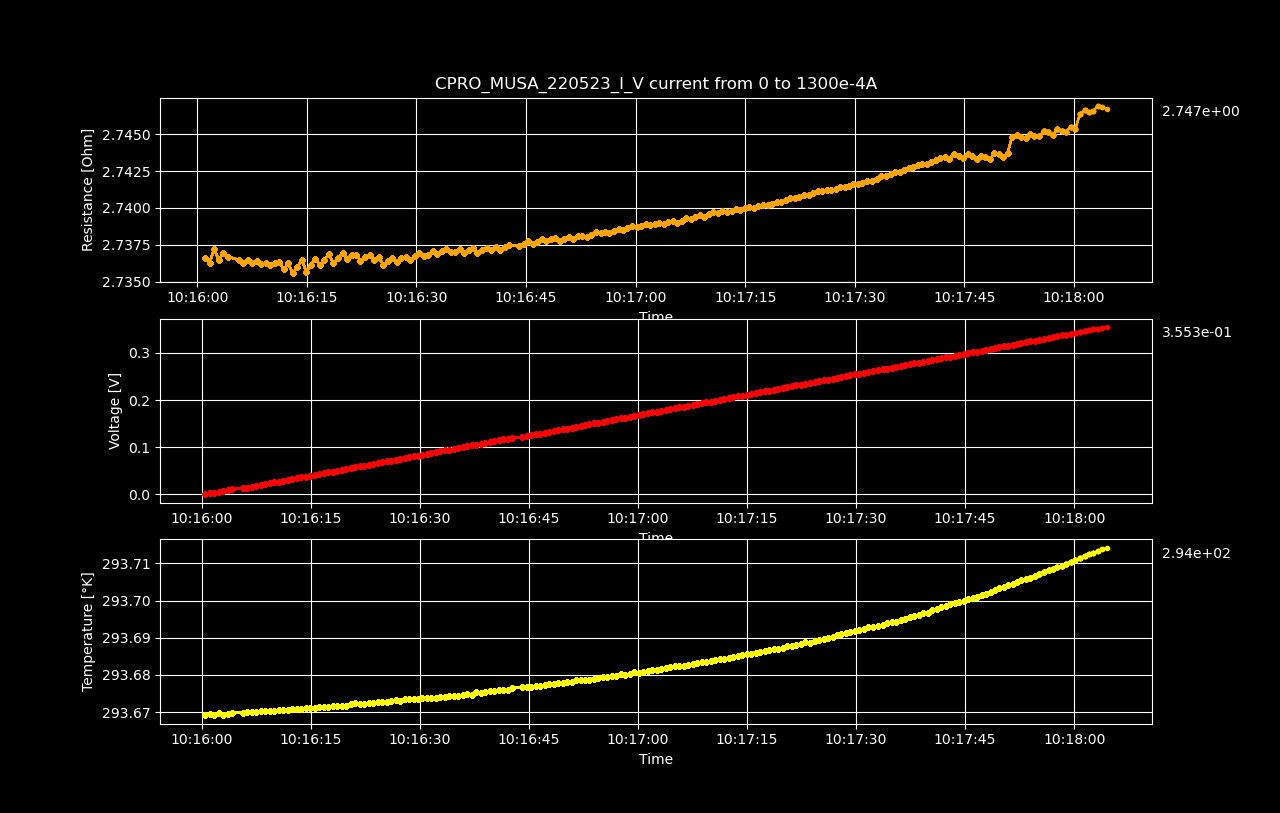

Values plotted in this chart, from the file beside it:
Datetime, Temperature [K], Voltage [V], Resistance [𝛀], Current Source [A], Electric Field [V/cm], Restivity [𝛀 cm], Current Density [A/cm2]
2023-05-22 10:16:00.469613, 293.7, -1.91846988e-07, -inf, 0.0, -2.9976091875e-06, -inf, 0.0
2023-05-22 10:16:01.078606, 293.7, 0.001788, 2.737, 0.0006533, 0.02793, 4.661, 0.005993
2023-05-22 10:16:01.698080, 293.7, 0.003575, 2.736, 0.001307, 0.05586, 4.66, 0.01199
2023-05-22 10:16:02.314327, 293.7, 0.005364, 2.737, 0.00196, 0.08382, 4.662, 0.01798
2023-05-22 10:16:02.947127, 293.7, 0.007151, 2.736, 0.002613, 0.1117, 4.661, 0.02397
2023-05-22 10:16:03.580391, 293.7, 0.00894, 2.737, 0.003266, 0.1397, 4.661, 0.02997
2023-05-22 10:16:04.197521, 293.7, 0.01073, 2.737, 0.00392, 0.1676, 4.661, 0.03596
2023-05-22 10:16:05.675325, 293.7, 0.01251, 2.736, 0.004573, 0.1955, 4.661, 0.04195
2023-05-22 10:16:06.286641, 293.7, 0.0143, 2.736, 0.005226, 0.2234, 4.66, 0.04795
2023-05-22 10:16:06.901758, 293.7, 0.01609, 2.736, 0.005879, 0.2514, 4.661, 0.05394
2023-05-22 10:16:07.526603, 293.7, 0.01787, 2.736, 0.006533, 0.2793, 4.66, 0.05993
2023-05-22 10:16:08.165915, 293.7, 0.01966, 2.736, 0.007186, 0.3072, 4.66, 0.06593
2023-05-22 10:16:08.770395, 293.7, 0.02145, 2.736, 0.007839, 0.3352, 4.66, 0.07192
2023-05-22 10:16:09.374355, 293.7, 0.02324, 2.736, 0.008492, 0.3631, 4.66, 0.07791
2023-05-22 10:16:10.003727, 293.7, 0.02502, 2.736, 0.009146, 0.391, 4.66, 0.08391
2023-05-22 10:16:10.625121, 293.7, 0.02681, 2.736, 0.009799, 0.4189, 4.66, 0.0899
2023-05-22 10:16:11.243436, 293.7, 0.0286, 2.736, 0.01045, 0.4469, 4.66, 0.09589
2023-05-22 10:16:11.852947, 293.7, 0.03038, 2.736, 0.01111, 0.4747, 4.659, 0.1019
2023-05-22 10:16:12.453248, 293.7, 0.03217, 2.736, 0.01176, 0.5027, 4.66, 0.1079
2023-05-22 10:16:13.079610, 293.7, 0.03395, 2.736, 0.01241, 0.5305, 4.659, 0.1139
2023-05-22 10:16:13.704635, 293.7, 0.03575, 2.736, 0.01307, 0.5585, 4.66, 0.1199
2023-05-22 10:16:14.332783, 293.7, 0.03754, 2.736, 0.01372, 0.5866, 4.661, 0.1259
2023-05-22 10:16:14.942340, 293.7, 0.03932, 2.736, 0.01437, 0.6143, 4.659, 0.1319
2023-05-22 10:16:15.549842, 293.7, 0.04111, 2.736, 0.01503, 0.6424, 4.66, 0.1378
2023-05-22 10:16:16.165324, 293.7, 0.0429, 2.737, 0.01568, 0.6704, 4.661, 0.1438
2023-05-22 10:16:16.789615, 293.7, 0.04469, 2.736, 0.01633, 0.6982, 4.66, 0.1498
2023-05-22 10:16:17.414427, 293.7, 0.04648, 2.736, 0.01698, 0.7262, 4.661, 0.1558
2023-05-22 10:16:18.023691, 293.7, 0.04827, 2.737, 0.01764, 0.7543, 4.661, 0.1618
2023-05-22 10:16:18.643442, 293.7, 0.05005, 2.736, 0.01829, 0.782, 4.66, 0.1678
2023-05-22 10:16:19.260556, 293.7, 0.05184, 2.737, 0.01894, 0.8101, 4.661, 0.1738
2023-05-22 10:16:19.885752, 293.7, 0.05364, 2.737, 0.0196, 0.8381, 4.661, 0.1798
2023-05-22 10:16:20.522474, 293.7, 0.05542, 2.737, 0.02025, 0.8659, 4.661, 0.1858
2023-05-22 10:16:21.126153, 293.7, 0.05721, 2.737, 0.0209, 0.8939, 4.661, 0.1918
2023-05-22 10:16:21.730379, 293.7, 0.059, 2.737, 0.02156, 0.9219, 4.661, 0.1978
2023-05-22 10:16:22.342903, 293.7, 0.06078, 2.736, 0.02221, 0.9497, 4.66, 0.2038
2023-05-22 10:16:22.973459, 293.7, 0.06257, 2.737, 0.02286, 0.9777, 4.661, 0.2098
2023-05-22 10:16:23.581051, 293.7, 0.06436, 2.737, 0.02352, 1.006, 4.661, 0.2158
2023-05-22 10:16:24.205470, 293.7, 0.06614, 2.736, 0.02417, 1.033, 4.661, 0.2218
2023-05-22 10:16:24.817992, 293.7, 0.06794, 2.737, 0.02482, 1.061, 4.661, 0.2277
2023-05-22 10:16:25.442710, 293.7, 0.06971, 2.736, 0.02548, 1.089, 4.66, 0.2337
2023-05-22 10:16:26.074035, 293.7, 0.0715, 2.736, 0.02613, 1.117, 4.66, 0.2397
2023-05-22 10:16:26.694292, 293.7, 0.0733, 2.737, 0.02678, 1.145, 4.661, 0.2457
2023-05-22 10:16:27.307486, 293.7, 0.07508, 2.736, 0.02744, 1.173, 4.66, 0.2517
2023-05-22 10:16:27.912805, 293.7, 0.07687, 2.737, 0.02809, 1.201, 4.661, 0.2577
2023-05-22 10:16:28.529399, 293.7, 0.07866, 2.737, 0.02874, 1.229, 4.661, 0.2637
2023-05-22 10:16:29.152787, 293.7, 0.08044, 2.736, 0.0294, 1.257, 4.661, 0.2697
2023-05-22 10:16:29.759136, 293.7, 0.08224, 2.737, 0.03005, 1.285, 4.661, 0.2757
2023-05-22 10:16:30.364554, 293.7, 0.08403, 2.737, 0.0307, 1.313, 4.661, 0.2817
2023-05-22 10:16:30.973922, 293.7, 0.08582, 2.737, 0.03136, 1.341, 4.661, 0.2877
2023-05-22 10:16:31.586848, 293.7, 0.08761, 2.737, 0.03201, 1.369, 4.661, 0.2937
2023-05-22 10:16:32.214956, 293.7, 0.0894, 2.737, 0.03266, 1.397, 4.662, 0.2997
2023-05-22 10:16:32.837043, 293.7, 0.09118, 2.737, 0.03332, 1.425, 4.661, 0.3057
2023-05-22 10:16:33.451366, 293.7, 0.09298, 2.737, 0.03397, 1.453, 4.662, 0.3116
2023-05-22 10:16:34.056535, 293.7, 0.09477, 2.737, 0.03462, 1.481, 4.662, 0.3176
2023-05-22 10:16:34.672104, 293.7, 0.09655, 2.737, 0.03528, 1.509, 4.661, 0.3236
2023-05-22 10:16:35.291366, 293.7, 0.09834, 2.737, 0.03593, 1.537, 4.662, 0.3296
2023-05-22 10:16:35.901055, 293.7, 0.1001, 2.737, 0.03658, 1.565, 4.662, 0.3356
2023-05-22 10:16:36.517367, 293.7, 0.1019, 2.737, 0.03724, 1.592, 4.661, 0.3416
2023-05-22 10:16:37.131872, 293.7, 0.1037, 2.737, 0.03789, 1.62, 4.662, 0.3476
2023-05-22 10:16:37.738734, 293.7, 0.1055, 2.737, 0.03854, 1.648, 4.662, 0.3536
... 140 more rows
